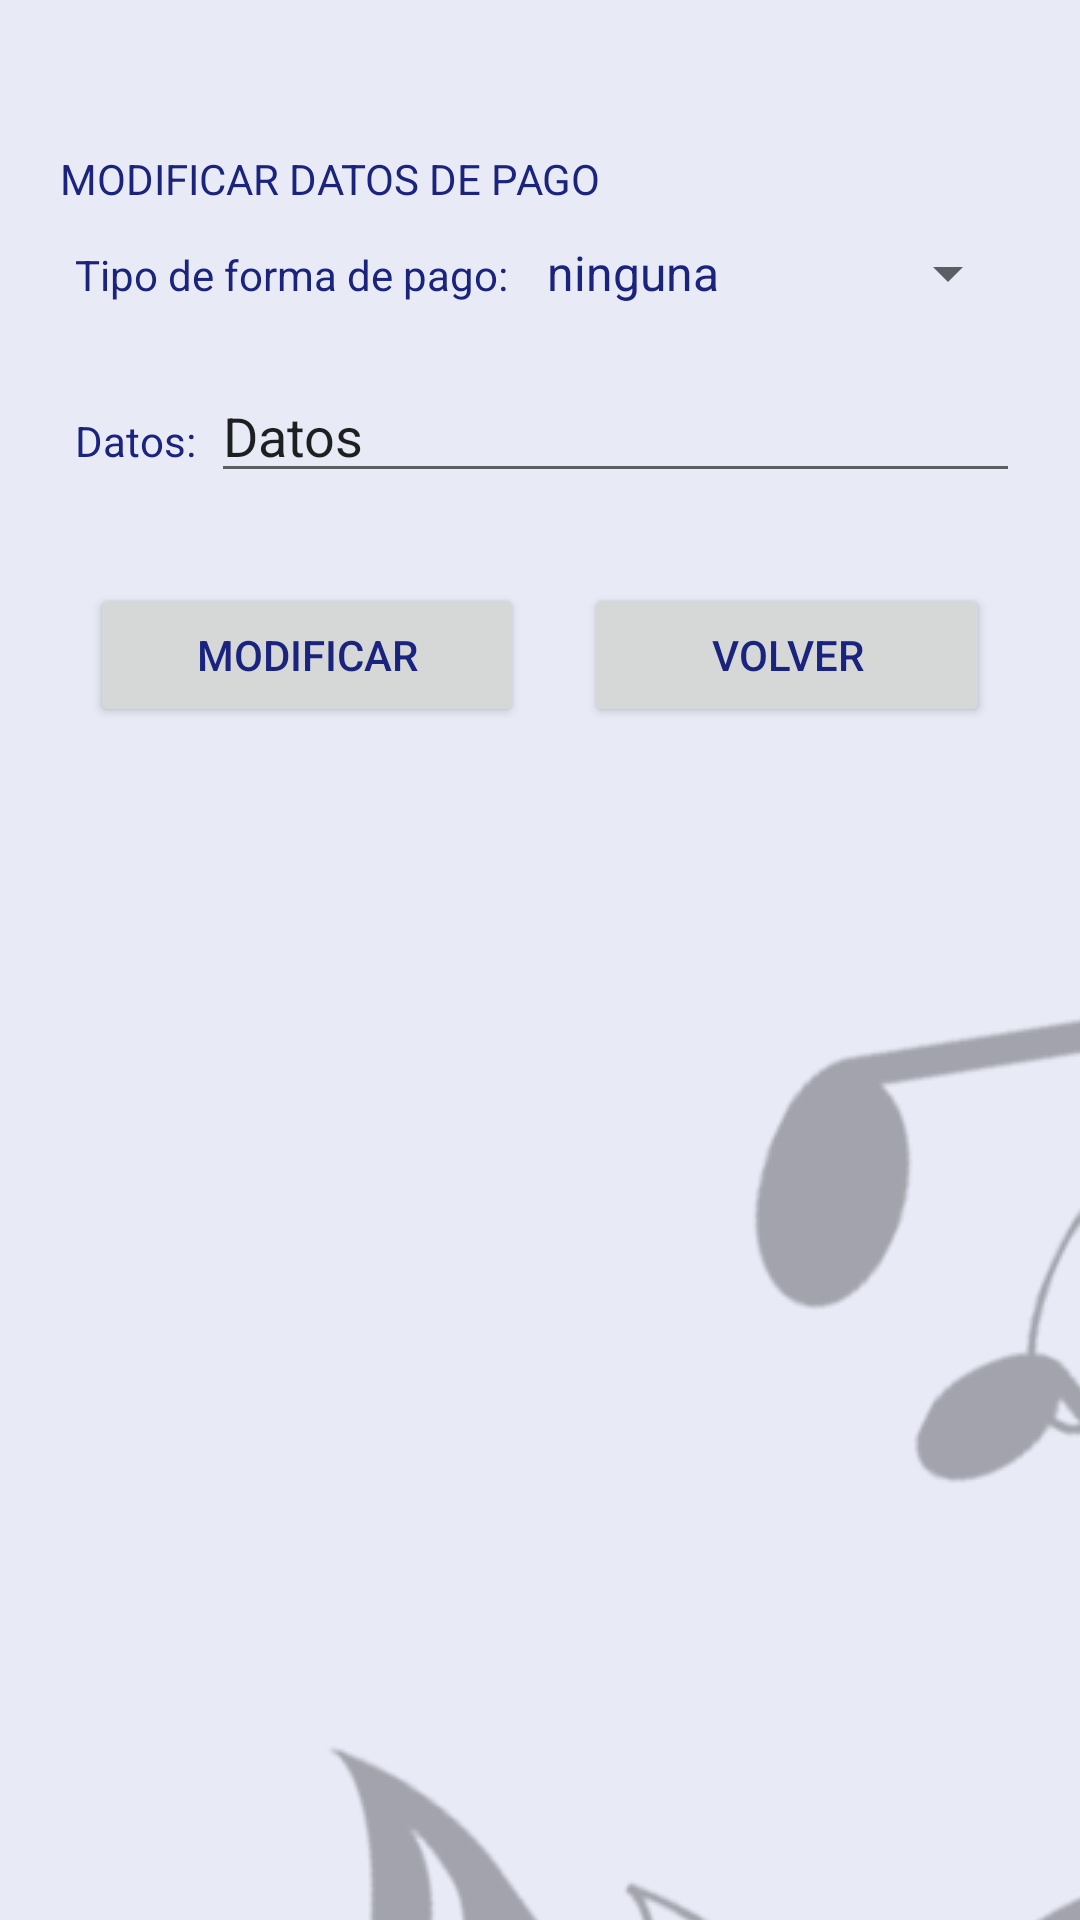

Android layout source for this screen:
<!-- AndroidManifest.xml: application theme Theme.AppEscuela -->
<!-- res/layout/fragment_pagos_mod.xml -->
<?xml version="1.0" encoding="utf-8"?>
<FrameLayout xmlns:android="http://schemas.android.com/apk/res/android"
    xmlns:tools="http://schemas.android.com/tools"
    android:layout_width="match_parent"
    android:layout_height="match_parent"
    tools:context=".ui.perfil.PagosModFragment">

    
    <LinearLayout
        android:layout_width="match_parent"
        android:layout_height="wrap_content"
        android:layout_margin="20dp"
        android:orientation="vertical">

        <TextView
            android:layout_width="match_parent"
            android:layout_height="match_parent"
            android:layout_marginTop="30dp"
            android:text="@string/pagos_mod_fragment" />

        <LinearLayout
            android:layout_width="match_parent"
            android:layout_height="match_parent"
            android:layout_marginTop="10dp"
            android:layout_marginBottom="10dp"
            android:orientation="horizontal">
            <TextView
                android:layout_width="wrap_content"
                android:layout_height="wrap_content"
                android:layout_marginRight="5dp"
                android:layout_marginLeft="5dp"
                android:text="@string/pagos_tipo"/>

            <Spinner
                android:id="@+id/spinnerModPagos"
                android:layout_width="match_parent"
                android:layout_height="wrap_content"
                android:layout_weight="1"
                android:entries="@array/formasPago"/>
            

        </LinearLayout>
        <LinearLayout
            android:layout_width="match_parent"
            android:layout_height="match_parent"
            android:layout_marginTop="10dp"
            android:layout_marginBottom="10dp"
            android:orientation="horizontal">
            <TextView
                android:layout_width="wrap_content"
                android:layout_height="wrap_content"
                android:layout_marginRight="5dp"
                android:layout_marginLeft="5dp"
                android:text="@string/pagos_datos"/>

            <EditText
                android:id="@+id/etModPagoDatos"
                android:layout_width="wrap_content"
                android:layout_height="wrap_content"
                android:layout_weight="1"
                android:ems="10"
                android:inputType="textPersonName"
                android:text="Datos" />

        </LinearLayout>


        <LinearLayout
            android:layout_width="match_parent"
            android:layout_height="match_parent"
            android:layout_marginTop="10dp"
            android:orientation="horizontal">

            <Button
                android:id="@+id/btModPagModificar"
                android:layout_width="wrap_content"
                android:layout_height="wrap_content"
                android:layout_margin="10dp"
                android:layout_weight="1"
                android:text="MODIFICAR" />

            <Button
                android:id="@+id/btModPagVolver"
                android:layout_width="wrap_content"
                android:layout_height="wrap_content"
                android:layout_margin="10dp"
                android:layout_weight="1"
                android:text="VOLVER" />
        </LinearLayout>
    </LinearLayout>

</FrameLayout>
<!-- resources referenced by this layout -->
<resources>
  <string-array name="formasPago">
          <item>ninguna</item>
          <item>Cuenta Bancaria</item>
          <item>Tarjeta Debito/credito</item>
          <item>Paypal</item>
  
      </string-array>
  <string name="pagos_datos">Datos: </string>
  <string name="pagos_mod_fragment">MODIFICAR DATOS DE PAGO</string>
  <string name="pagos_tipo">Tipo de forma de pago: </string>
  <style name="Theme.AppEscuela" parent="Theme.MaterialComponents.Light.DarkActionBar">
          
          <item name="colorPrimary">@color/md_indigo_500</item>
          <item name="colorPrimaryVariant">@color/md_indigo_700</item>
          <item name="colorOnPrimary">@color/md_indigo_100</item>
          
          <item name="colorSecondary">@color/teal_200</item>
          <item name="colorSecondaryVariant">@color/teal_700</item>
          <item name="colorOnSecondary">@color/black</item>
          
          <item name="android:statusBarColor" tools:targetApi="l">?attr/colorPrimaryVariant</item>
          <item name="android:windowBackground">@drawable/fondo_app</item>
          
          <item name="colorAccent">@color/md_green_200</item>
          
          <item name="colorControlHighlight">@color/md_green_400</item>
          <item name="textLocale">@color/md_indigo_500 </item>
          <item name="android:textColor"> @color/md_indigo_900</item>
  
      </style>
  <color name="md_indigo_500">#3f51b5</color>
  <color name="md_indigo_700">#303f9f</color>
  <color name="md_indigo_100">#c5cae9</color>
  <color name="teal_200">#FF03DAC5</color>
  <color name="teal_700">#FF018786</color>
  <color name="black">#FF000000</color>
  <!-- drawable fondo_app (drawable) -->
  <?xml version="1.0" encoding="utf-8"?>
  <layer-list xmlns:android="http://schemas.android.com/apk/res/android"
      android:opacity="opaque"> 
      <item>
          
          <color android:color="@color/md_indigo_50"/>
          
      </item>
      <item>
          <bitmap android:src="@drawable/fondo01"
              android:gravity="center"/>
      </item>
  </layer-list>
  <color name="md_green_200">#abf200</color>
  <color name="md_green_400">#abf400</color>
  <color name="md_indigo_900">#1a237e</color>
  <color name="md_indigo_50">#e8eaf6</color>
  <!-- drawable fondo01: png bitmap (drawable, 344433 bytes) -->
</resources>
